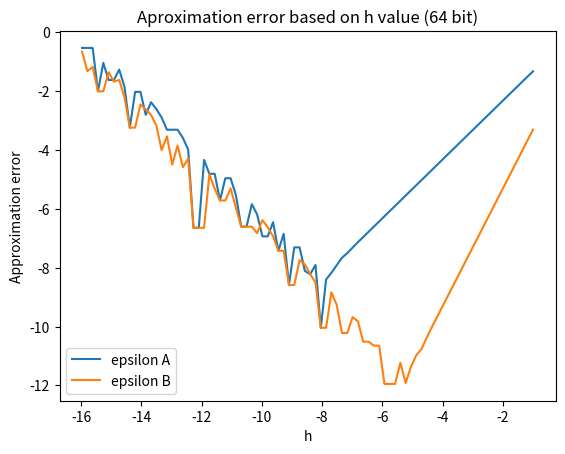

Reproduce this figure in Python.
import numpy as np
import matplotlib.pyplot as plt


def f(x):
    return np.cos(x)


def fPrim(x):
    return - np.sin(x)


pointX = np.float64(0.3)


def przybA(x, h):
    return (f(x + h) - f(x)) / h


def przybB(x, h):
    return (f(x + h) - f(x - h)) / (h*np.float64(2))


def epsilon(x, h, func):
    return np.abs(func(x, h)-fPrim(x))


deriv = fPrim(pointX)
print("derivative: ", str(deriv), )

minA = {'val': 1, 'h': 1}
minB = {'val': 1, 'h': 1}

xAxis = []
resA = []
resB = []

limit = np.float64(1) / np.power(np.float64(10), np.float64(16))
hVal = np.float64(1) / np.float64(10)

while hVal > limit:
    aproxA = przybA(pointX, hVal)
    epsiA = epsilon(pointX, hVal, przybA)
    aproxB = przybB(pointX, hVal)
    epsiB = epsilon(pointX, hVal, przybB)
    print("h=", str(hVal), "|     aproxA: ", str(aproxA), "|     epsiA: ", str(epsiA), "|    aproxB: ", str(aproxB), "|     epsiB: ", str(epsiB))
    xAxis.append(np.log10(hVal))
    resA.append(np.log10(epsiA))
    resB.append(np.log10(epsiB))

    if epsiA < minA['val']:
        minA['val'] = epsiA
        minA['h'] = hVal
    if epsiB < minB['val']:
        minB['val'] = epsiB
        minB['h'] = hVal

    hVal = hVal / np.float64(1.5)

print('Smallest error for A:\nh*={0}\terr={1}'.format(minA['h'], minA['val']))
print('Smallest error for B:\nh*={0}\terr={1}'.format(minB['h'], minB['val']))

plt.plot(xAxis, resA, label='epsilon A', color='C0')
plt.plot(xAxis, resB, label='epsilon B', color='C1')
plt.xlabel('h')
plt.ylabel('Approximation error')
plt.title('Aproximation error based on h value (64 bit)')
plt.legend()
plt.show()
